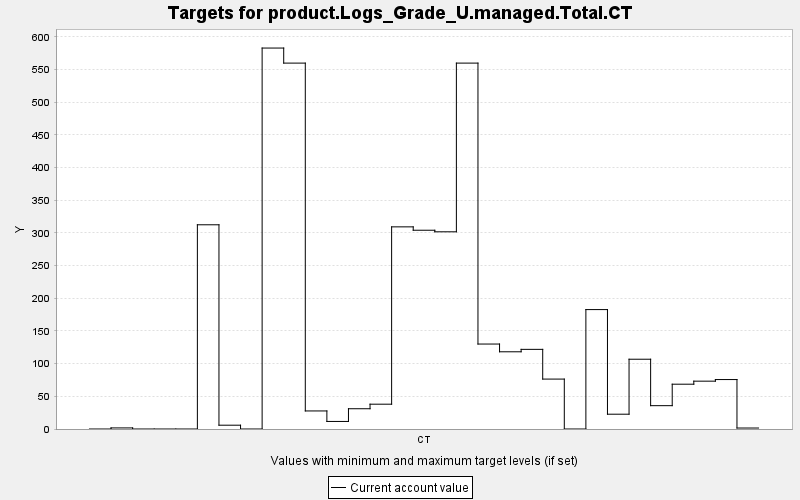

The table this chart was drawn from, first rows:
TARGET, PERIOD, YEAR, PERIODWIDTH, MINIMUM, MAXIMUM, MINWEIGHT, MAXWEIGHT, CURRENT, SUMMARY
product.Logs_Grade_U.managed.Total.CT, 0, 0, 10.0, 0.0, 10000, 1.0, 1.0, 0.0, 0.0
product.Logs_Grade_U.managed.Total.CT, 1, 10, 10.0, 0.0, 10000, 1.0, 1.0, 1.66, 0.0
product.Logs_Grade_U.managed.Total.CT, 2, 20, 10.0, 0.0, 10000, 1.0, 1.0, 0.0, 0.0
product.Logs_Grade_U.managed.Total.CT, 3, 30, 10.0, 0.0, 10000, 1.0, 1.0, 0.0, 0.0
product.Logs_Grade_U.managed.Total.CT, 4, 40, 10.0, 0.0, 10000, 1.0, 1.0, 0.0, 0.0
product.Logs_Grade_U.managed.Total.CT, 5, 50, 10.0, 0.0, 10000, 1.0, 1.0, 312.4, 0.0
product.Logs_Grade_U.managed.Total.CT, 6, 60, 10.0, 0.0, 10000, 1.0, 1.0, 5.816, 0.0
product.Logs_Grade_U.managed.Total.CT, 7, 70, 10.0, 0.0, 10000, 1.0, 1.0, 0.0, 0.0
product.Logs_Grade_U.managed.Total.CT, 8, 80, 10.0, 0.0, 10000, 1.0, 1.0, 582.7, 0.0
product.Logs_Grade_U.managed.Total.CT, 9, 90, 10.0, 0.0, 10000, 1.0, 1.0, 559.7, 0.0
product.Logs_Grade_U.managed.Total.CT, 10, 100, 10.0, 0.0, 10000, 1.0, 1.0, 27.62, 0.0
product.Logs_Grade_U.managed.Total.CT, 11, 110, 10.0, 0.0, 10000, 1.0, 1.0, 11.56, 0.0
product.Logs_Grade_U.managed.Total.CT, 12, 120, 10.0, 0.0, 10000, 1.0, 1.0, 30.99, 0.0
product.Logs_Grade_U.managed.Total.CT, 13, 130, 10.0, 0.0, 10000, 1.0, 1.0, 37.95, 0.0
product.Logs_Grade_U.managed.Total.CT, 14, 140, 10.0, 0.0, 10000, 1.0, 1.0, 309.2, 0.0
product.Logs_Grade_U.managed.Total.CT, 15, 150, 10.0, 0.0, 10000, 1.0, 1.0, 304, 0.0
product.Logs_Grade_U.managed.Total.CT, 16, 160, 10.0, 0.0, 10000, 1.0, 1.0, 301.6, 0.0
product.Logs_Grade_U.managed.Total.CT, 17, 170, 10.0, 0.0, 10000, 1.0, 1.0, 559.7, 0.0
product.Logs_Grade_U.managed.Total.CT, 18, 180, 10.0, 0.0, 10000, 1.0, 1.0, 129.9, 0.0
product.Logs_Grade_U.managed.Total.CT, 19, 190, 10.0, 0.0, 10000, 1.0, 1.0, 118.1, 0.0
product.Logs_Grade_U.managed.Total.CT, 20, 200, 10.0, 0.0, 10000, 1.0, 1.0, 121.8, 0.0
product.Logs_Grade_U.managed.Total.CT, 21, 210, 10.0, 0.0, 10000, 1.0, 1.0, 76.35, 0.0
product.Logs_Grade_U.managed.Total.CT, 22, 220, 10.0, 0.0, 10000, 1.0, 1.0, 0.0, 0.0
product.Logs_Grade_U.managed.Total.CT, 23, 230, 10.0, 0.0, 10000, 1.0, 1.0, 182.7, 0.0
product.Logs_Grade_U.managed.Total.CT, 24, 240, 10.0, 0.0, 10000, 1.0, 1.0, 22.64, 0.0
product.Logs_Grade_U.managed.Total.CT, 25, 250, 10.0, 0.0, 10000, 1.0, 1.0, 106.7, 0.0
product.Logs_Grade_U.managed.Total.CT, 26, 260, 10.0, 0.0, 10000, 1.0, 1.0, 35.69, 0.0
product.Logs_Grade_U.managed.Total.CT, 27, 270, 10.0, 0.0, 10000, 1.0, 1.0, 68.53, 0.0
product.Logs_Grade_U.managed.Total.CT, 28, 280, 10.0, 0.0, 10000, 1.0, 1.0, 73.17, 0.0
product.Logs_Grade_U.managed.Total.CT, 29, 290, 10.0, 0.0, 10000, 1.0, 1.0, 75.64, 0.0
product.Logs_Grade_U.managed.Total.CT, 30, 300, 10.0, 0.0, 10000, 1.0, 1.0, 1.503, 0.0
